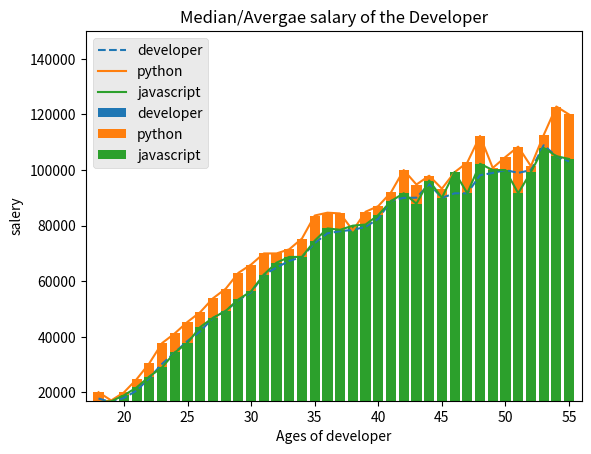

This figure's Python source:
# -*- coding: utf-8 -*-
"""
Created on Mon Jun 17 10:50:15 2019

[redacted]
"""
from matplotlib import pyplot as plt

ages_x = [18, 19, 20, 21, 22, 23, 24, 25, 26, 27, 28, 29, 30, 31, 32, 33, 34, 35,
          36, 37, 38, 39, 40, 41, 42, 43, 44, 45, 46, 47, 48, 49, 50, 51, 52, 53, 54, 55]


#The Median/Avergae salary of the Developer from the age of 18  to  55
dev_y = [17784, 16500, 18012, 20628, 25206, 30252, 34368, 38496, 42000, 46752, 
49320, 53200, 56000, 62316, 64928, 67317, 68748, 73752, 77232,
78000, 78508, 79536, 82488, 88935, 90000, 90056, 95000, 90000, 91633, 91660, 
98150, 98964, 100000, 98988, 100000, 108923, 105000, 103117]
#dev_y.sort()
#print(dev_y)

#The Median/Avergae salary of the Python Developer from the age of 18  to  55
py_dev_y = [20046, 17100, 20000, 24744, 30500, 37732, 41247, 45372, 48876, 53850, 
57287, 63016, 65998, 70003, 70000, 71496, 75370, 83640, 84666,
84392, 78254, 85000, 87038, 91991, 100000, 94796, 97962, 93302, 99240, 102736, 
112285, 100771, 104708, 108423, 101407, 112542, 122870, 120000]
#py_dev_y.sort()
#print(py_dev_y)
        


#The Median/Avergae salary of the Jav Script Developer from the age of 18  to  55
js_dev_y = [16446, 16791, 18942, 21780, 25704, 29000, 34372, 37810, 43515, 46823, 
49293, 53437, 56373, 62375, 66674, 68745, 68746, 74583, 79000,
78508, 79996, 80403, 83820, 88833, 91660, 87892, 96243, 90000, 99313, 91660, 
102264, 100000, 100000, 91660, 99240, 108000, 105000, 104000]
#js_dev_y.sort()
#print(js_dev_y)
plt.xlabel("Ages of developer")
plt.ylabel("salery")

plt.title("Median/Avergae salary of the Developer")
# Changing the x axes limits of the scale
# Or

plt.style.use('ggplot')
plt.plot(ages_x, dev_y,label="developer",linestyle='--')
plt.plot(ages_x, py_dev_y,label="python",linestyle='-')
plt.plot(ages_x, js_dev_y,label="javascript",linestyle='solid')
plt.axis([17, 56, 17000, 150000]);
plt.legend()
plt.show()
plt.style.use('ggplot')
plt.bar(ages_x, dev_y,label="developer",linestyle='--')
plt.bar(ages_x, py_dev_y,label="python",linestyle='-')
plt.bar(ages_x, js_dev_y,label="javascript",linestyle='solid')
plt.axis([17, 56, 17000, 150000]);
plt.legend()
plt.show()
width=.4
labels = ('18-21', '22-25', '26-29','30-33','34-37','38-41','42-45','46-49','50-53','54-57')
x_index = [0,1,2,3,4,5,6,7,8,9]
for i in x_index:
    plt.bar(i-width/3,dev_y, width/3, align='center', alpha=1.0,color='RED')
    plt.bar(i,py_dev_y, width/3, align='center', alpha=1.0,color='blue') 
    plt.bar(i+width/3,js_dev_y, width/3, align='center', alpha=1.0,color='orange')
plt.show()
